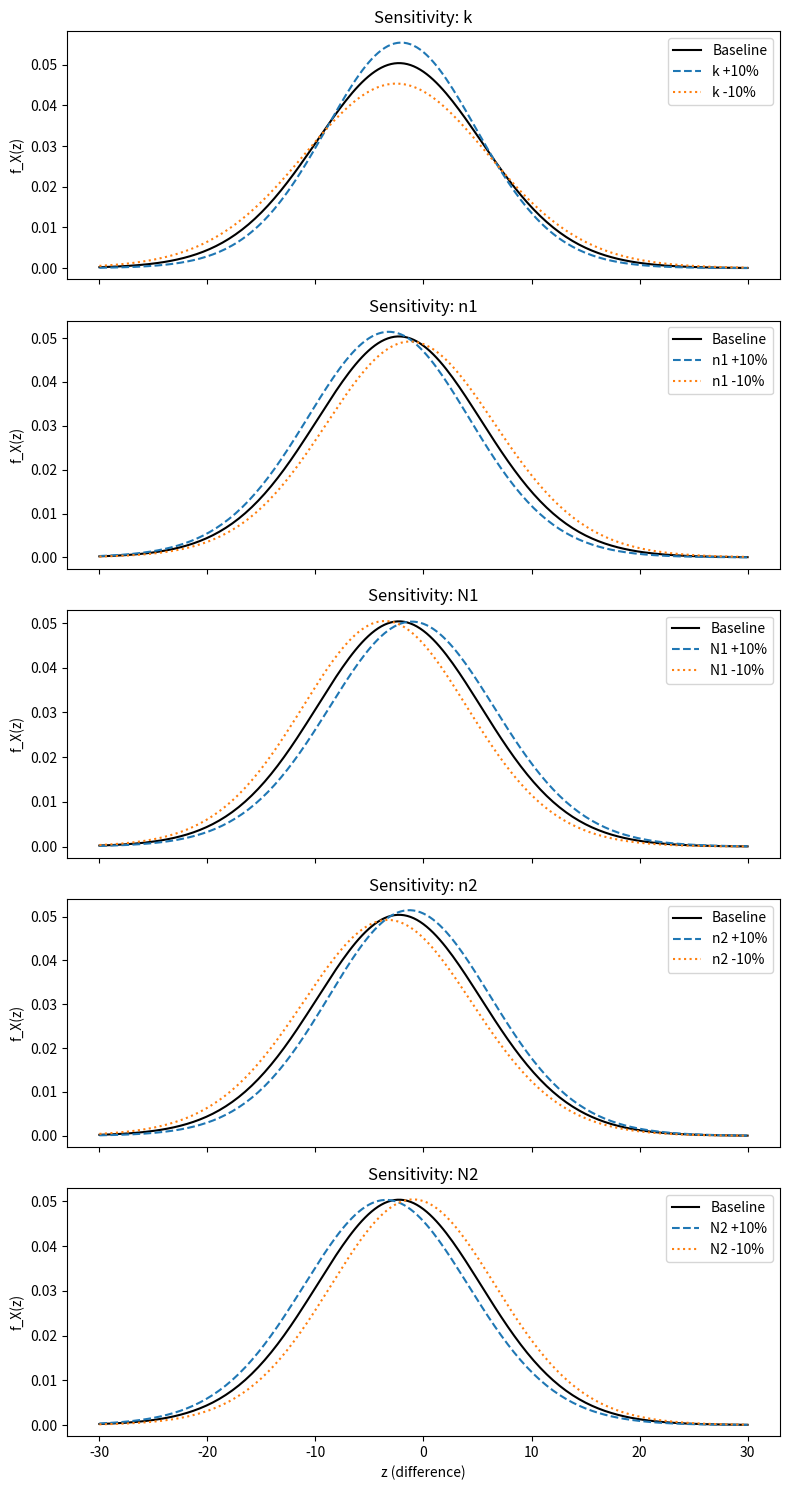

Reproduce this figure in Python.
import numpy as np
import matplotlib.pyplot as plt
from math import log
from scipy.integrate import quad
from scipy.special import gamma

###############################################################################
# 1) Single-chromosome PDF: f_tau(t; k, n, N)
###############################################################################
def f_tau(t, k, n, N):
    """
    PDF of time to separate (the (n+1)-th event among N exponentials with rate k),
    generalized to real n, N via gamma(...).
    """
    if t < 0:
        return 0.0
    
    # "Binomial" coefficient generalized
    try:
        comb_factor = gamma(N + 1.0) / (gamma(n + 1.0) * gamma(N - n))
    except ValueError:
        return 0.0
    
    val = k * comb_factor \
          * np.exp(-(n + 1.0)*k*t) \
          * (1.0 - np.exp(-k*t))**( (N - n - 1.0) )
    if val < 0:
        return 0.0
    return val

###############################################################################
# 2) Difference PDF: f_diff(z; k, n1,N1, n2,N2)
#    = ∫ f_tau1(t) * f_tau2(t - z) dt, from t=max(0,z) to ∞
###############################################################################
def f_diff(z, k, n1, N1, n2, N2):
    lower_limit = max(0.0, z)
    def integrand(t):
        return f_tau(t,      k, n1, N1) \
             * f_tau(t - z, k, n2, N2)
    val, _ = quad(integrand, lower_limit, np.inf, epsabs=1e-8, epsrel=1e-8)
    return val

###############################################################################
# 3) Function to compute f_X(z) for a given parameter dictionary
###############################################################################
def compute_fX(params, zvals):
    """
    Returns an array of f_X(z) for each z in zvals, given a dictionary of parameters:
      { "k":..., "n1":..., "N1":..., "n2":..., "N2":... }
    """
    k   = params["k"]
    n1  = params["n1"]
    N1  = params["N1"]
    n2  = params["n2"]
    N2  = params["N2"]
    
    pdf_vals = []
    for z in zvals:
        pdf_vals.append(f_diff(z, k, n1, N1, n2, N2))
    return np.array(pdf_vals)

###############################################################################
# 4) Baseline parameters
###############################################################################
params_baseline = {
    "k":  0.08,
    "n1": 4.0,
    "N1": 100.0,
    "n2": 4.0,
    "N2": 120.0
}

###############################################################################
# 5) OAT Sensitivity: For each parameter, vary ±10% & compare
###############################################################################
perturb_fraction = 0.10  # 10%

#  We'll define a range of z. For example, from -30 to +30:
zvals = np.linspace(-30, 30, 201)

# Compute baseline curve
fX_baseline = compute_fX(params_baseline, zvals)

# We'll store results for each parameter
params_list = list(params_baseline.keys())

results = {}
for p in params_list:
    base_val = params_baseline[p]
    
    # +10%
    plus_val = base_val * (1.0 + perturb_fraction)
    # -10%
    minus_val = base_val * (1.0 - perturb_fraction)
    
    # Construct dicts for +/-
    params_plus  = dict(params_baseline)
    params_plus[p] = plus_val
    fX_plus = compute_fX(params_plus, zvals)
    
    params_minus = dict(params_baseline)
    params_minus[p] = minus_val
    fX_minus = compute_fX(params_minus, zvals)
    
    results[p] = {
        "plus_val": plus_val,
        "minus_val": minus_val,
        "fX_plus": fX_plus,
        "fX_minus": fX_minus
    }

###############################################################################
# 6) Plot
###############################################################################
nrows = len(params_list)
fig, axes = plt.subplots(nrows, 1, figsize=(8, 3*nrows), sharex=True)

if nrows == 1:
    axes = [axes]  # so we can iterate

for i, p in enumerate(params_list):
    ax = axes[i]
    
    ax.plot(zvals, fX_baseline, label="Baseline", color="black")
    ax.plot(zvals, results[p]["fX_plus"],
            label=f"{p} +{int(perturb_fraction*100)}%", linestyle="--")
    ax.plot(zvals, results[p]["fX_minus"],
            label=f"{p} -{int(perturb_fraction*100)}%", linestyle=":")
    
    ax.set_title(f"Sensitivity: {p}")
    ax.set_ylabel("f_X(z)")
    ax.legend()

axes[-1].set_xlabel("z (difference)")

plt.tight_layout()

# Save the plot to a file
plt.savefig('paramana.png') # Saves as PNG by default
plt.show()
